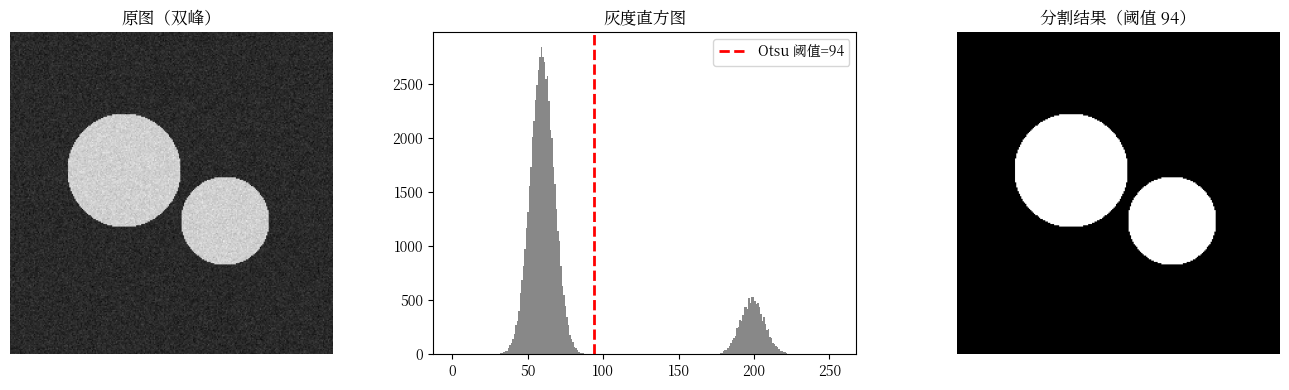
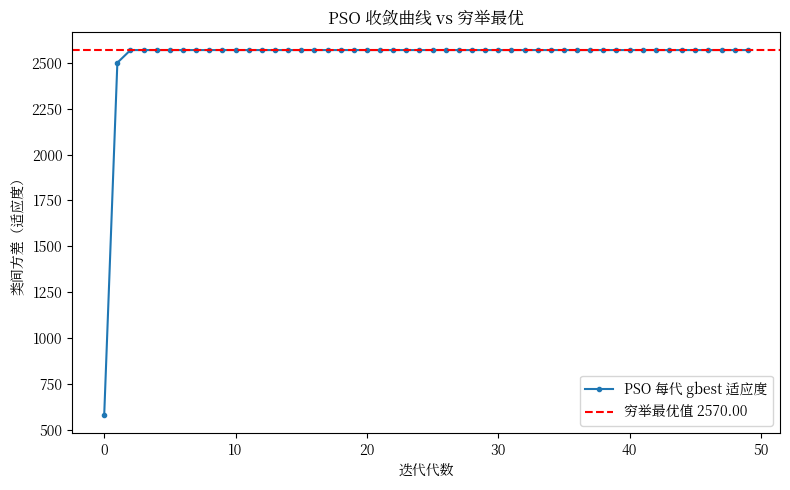

Write the Python code that produced these figures, in order.
#!/usr/bin/env python3
# -*- coding: utf-8 -*-
"""实验二 组合优化：Otsu + PSO —— 学生脚手架

完成下面 3 处 TODO（对应 3 道必做题），即可运行出结果。
依赖：numpy + matplotlib
"""

import numpy as np
import matplotlib
import matplotlib.pyplot as plt


def setup_chinese_font():
    """设置 matplotlib 中文字体（Windows/macOS/Linux 自动适配，教师已给，无需改动）。"""
    import matplotlib.font_manager as fm
    candidates = [
        "Microsoft YaHei", "SimHei", "SimSun",
        "PingFang SC", "Hiragino Sans GB", "Arial Unicode MS", "STHeiti", "Songti SC",
        "Noto Sans CJK SC", "Source Han Sans SC",
    ]
    available = {f.name for f in fm.fontManager.ttflist}
    chosen = None
    for name in candidates:
        if name in available:
            chosen = name
            break
    if chosen is None:
        for f in fm.fontManager.ttflist:
            if any(k in f.name for k in ("YaHei", "Hei", "Song", "CJK", "PingFang")):
                chosen = f.name
                break
    if chosen:
        matplotlib.rcParams["font.sans-serif"] = [chosen]
    matplotlib.rcParams["axes.unicode_minus"] = False


def make_test_image(size=256, seed=42):
    """合成「双峰」灰度图：暗背景(~60) + 两个亮圆盘(~200) + 高斯噪声（教师已给）。"""
    rng = np.random.default_rng(seed)
    img = np.full((size, size), 60.0)
    yy, xx = np.mgrid[0:size, 0:size]
    disk1 = (xx - 90) ** 2 + (yy - 110) ** 2 < 45 ** 2
    disk2 = (xx - 170) ** 2 + (yy - 150) ** 2 < 35 ** 2
    img[disk1 | disk2] = 200.0
    img += rng.normal(0, 8, (size, size))
    return np.clip(img, 0, 255).astype(np.uint8)


def otsu_score(img, t):
    """TODO 1：阈值 t 的「类间方差」（Otsu 目标函数，越大分割越好）

    公式：σ_b² = ω0·ω1·(μ0 − μ1)²
    - ω0/ω1：前景(灰度 < t) / 背景(灰度 ≥ t) 的像素占比
    - μ0/μ1：前景 / 背景 的平均灰度

    提示：
    - 直方图：hist = np.bincount(img.ravel(), minlength=256)
    - 前景像素数 n0 = hist[:t].sum()，背景 n1 = hist[t:].sum()
    - 平均灰度 μ0 = (hist[:t] * np.arange(t)).sum() / n0
    - 边界：n0 或 n1 为 0 时返回 0.0（避免除零）
    """
    t = int(round(t))
    t = min(max(t, 1), 255)
    hist = np.bincount(img.ravel(), minlength=256).astype(np.float64)
    total = img.size
    # ============ 你的代码 ============
    n0 = hist[:t].sum()
    n1 = hist[t:].sum()

    if n0 == 0 or n1 == 0:
        return 0.0

    ω0 = n0 / total
    ω1 = n1 / total
    μ0 = ((hist[:t] * np.arange(t)).sum()) / n0 
    μ1 = ((hist[t:] * np.arange(t, 256)).sum()) / n1

    result = ω0 * ω1 * ((μ0 - μ1) ** 2)

    return result
    # ====================================


def exhaustive_otsu(img):
    """TODO 2：穷举搜索最优阈值

    遍历 t = 1 ~ 254，用 otsu_score 求每个阈值的类间方差，返回
    (最优阈值, 最优类间方差)。

    提示：scores = [otsu_score(img, t) for t in range(1, 256)]，
          用 np.argmax 找最大值下标。
    """
    # ============ 你的代码 ============
    scores = [otsu_score(img, t) for t in range(1, 256)]

    best_idx = int(np.argmax(scores))
    best_t = best_idx + 1
    best_score = scores[best_idx]

    return best_t, best_score
    # ====================================


def pso_otsu(img, n_particles=30, n_iter=50, w=0.7, c1=1.5, c2=1.5, seed=0):
    """TODO 3：粒子群优化（PSO）寻优

    粒子位置 = 候选阈值，适应度 = otsu_score。
    更新式：v ← w·v + c1·r1·(pbest − x) + c2·r2·(gbest − x)，x ← x + v

    步骤：
    1. 初始化：位置 x = uniform(0, 60)、速度 v = uniform(-10, 10)
    2. 记录每个粒子的个体最优 pbest_x / pbest_f，全局最优 gbest_x / gbest_f
    3. 每轮迭代：
       - 按更新式算新速度 v、新位置 x（用 np.clip 限制在 0~255）
       - 计算新适应度 f = otsu_score
       - 更新 pbest（f 比 pbest_f 大则更新）、gbest
       - 把每轮 gbest_f 记入 history
    返回 (gbest_x, gbest_f, history)

    提示：r1、r2 用 rng.random(n_particles) 生成随机数向量。
    """
    rng = np.random.default_rng(seed)
    x = rng.uniform(0, 60, n_particles)       # 位置 = 候选阈值
    v = rng.uniform(-10, 10, n_particles)     # 速度
    # ============ 你的代码（pbest/gbest 初始化 + 迭代循环）============
    pbest_x = x.copy()
    pbest_score = [0] * n_particles 
    gbest_x = x[0]
    gbest_score = 0
    history = []
    for step in range(n_iter):
        for i in range(n_particles):
            score = otsu_score(img, x[i])

            if score > pbest_score[i]:
                pbest_score[i] = score
                pbest_x[i] = x[i]

        best_particle_idx = np.argmax(pbest_score)
        if pbest_score[best_particle_idx] > gbest_score:
            gbest_score = pbest_score[best_particle_idx]
            gbest_x = pbest_x[best_particle_idx]

        history.append(gbest_score)

        r1 = rng.uniform(0, 1, size=n_particles)
        r2 = rng.uniform(0, 1, size=n_particles)
        
        v = w * v + c1 * r1 * (pbest_x - x) + c2 * r2 * (gbest_x - x)
        x = x + v
        x = np.clip(x, 1, 254)

    best_t = int(round(gbest_x))
    return best_t, gbest_score, history

            
    # ================================================================


def visualize_segmentation(img, t):
    """题1 可视化：原图 / 直方图+阈值 / 二值分割结果（教师已给，可直接运行）。"""
    setup_chinese_font()
    binary = (img >= t).astype(np.uint8) * 255
    fig, axes = plt.subplots(1, 3, figsize=(14, 4))
    axes[0].imshow(img, cmap="gray"); axes[0].set_title("原图（双峰）"); axes[0].axis("off")
    axes[1].hist(img.ravel(), bins=256, range=(0, 255), color="#888888")
    axes[1].axvline(t, color="r", linestyle="--", linewidth=2, label=f"Otsu 阈值={t}")
    axes[1].set_title("灰度直方图"); axes[1].legend()
    axes[2].imshow(binary, cmap="gray"); axes[2].set_title(f"分割结果（阈值 {t}）"); axes[2].axis("off")
    plt.tight_layout()
    plt.savefig("otsu_segmentation.png", dpi=150, bbox_inches="tight")
    print("已保存分割可视化到 otsu_segmentation.png")


def visualize_convergence(history, exhaustive_score):
    """题3 可视化：PSO 收敛曲线 vs 穷举最优值水平线（教师已给）。"""
    setup_chinese_font()
    plt.figure(figsize=(8, 5))
    plt.plot(history, "o-", markersize=3, label="PSO 每代 gbest 适应度")
    plt.axhline(exhaustive_score, color="r", linestyle="--",
                label=f"穷举最优值 {exhaustive_score:.2f}")
    plt.xlabel("迭代代数"); plt.ylabel("类间方差（适应度）")
    plt.title("PSO 收敛曲线 vs 穷举最优")
    plt.legend(); plt.tight_layout()
    plt.savefig("pso_convergence.png", dpi=150, bbox_inches="tight")
    print("已保存收敛曲线到 pso_convergence.png")


def main():
    img = make_test_image()
    print(f"双峰测试图：尺寸 {img.shape}，均值 {img.mean():.1f}")

    # 题1 穷举 Otsu
    t_ex, f_ex = exhaustive_otsu(img)
    print(f"\n[题1] 穷举 Otsu 最优阈值 = {t_ex}，类间方差 = {f_ex:.4f}")
    visualize_segmentation(img, t_ex)

    # 题2 PSO
    t_pso, f_pso, history = pso_otsu(img)
    print(f"[题2] PSO 最优阈值 = {t_pso:.2f}，适应度 = {f_pso:.4f}")

    # 题3 对比
    print(f"\n[题3] 穷举阈值 {t_ex} vs PSO 阈值 {t_pso:.2f}")
    print(f"      适应度一致：{abs(f_pso - f_ex) < 1e-6}")
    print("      思考：如果阈值不同但适应度相同，说明什么？（提示：Otsu 目标函数的形状）")
    visualize_convergence(history, f_ex)


# ================================================================
# 进阶题（选做加分）：多阈值 Otsu + PSO + 二值面分解
# 完成下面 2 处「进阶 TODO」后，运行 advanced_main() 看分解出的多个二值面。
# ================================================================

def make_test_image_3class(size=256, seed=7):
    """合成「三峰」灰度图：暗背景(~40) + 中灰方块(~130) + 亮圆盘(~220)（教师已给）。"""
    rng = np.random.default_rng(seed)
    img = np.full((size, size), 40.0)
    yy, xx = np.mgrid[0:size, 0:size]
    square = (xx > 140) & (xx < 210) & (yy > 60) & (yy < 200)
    disk = (xx - 80) ** 2 + (yy - 90) ** 2 < 55 ** 2
    img[square] = 130.0
    img[disk] = 220.0
    img += rng.normal(0, 7, (size, size))
    return np.clip(img, 0, 255).astype(np.uint8)


def otsu_score_multi(img, ts):
    """进阶 TODO 4：多阈值 Otsu 类间方差 = Σ_c ω_c·(μ_c − μ_T)²

    ts：升序阈值列表 [t1, t2, ...]。把直方图按阈值切成多段，每段算
    占比 ω_c 和均值 μ_c，μ_T 是全局均值。
    提示：先求全局均值 mu_T，再用 bounds=[0]+ts+[256] 循环每段累加。
    """
    hist = np.bincount(img.ravel(), minlength=256).astype(np.float64)
    total = img.size
    # ============ 你的代码 ============
    raise NotImplementedError("进阶 TODO 4：请实现多阈值 Otsu 类间方差")
    # ==================================


def pso_otsu_multi(img, k=2, n_particles=30, n_iter=100, w=0.7, c1=1.5, c2=1.5, seed=0):
    """进阶 TODO 5：多阈值 PSO。粒子 = k 维阈值向量（升序）。

    把单阈值 PSO 的「标量位置」改成「k 维向量」，每维独立更新速度/位置，
    更新后对每行 sort(axis=1) 保持阈值升序。返回 (阈值向量, 适应度, 历史)。
    提示：照抄 pso_otsu 的结构，只是 x/v 从 1 维数组变成 (n_particles, k) 矩阵。
    """
    rng = np.random.default_rng(seed)
    x = rng.uniform(0, 60, (n_particles, k))
    x.sort(axis=1)
    v = rng.uniform(-10, 10, (n_particles, k))
    # ============ 你的代码 ============
    raise NotImplementedError("进阶 TODO 5：请实现多阈值 PSO")
    # ==================================


def split_planes(img, thresholds):
    """把灰度图按阈值分解成多个「二值面」（教师已给，直接调用）。

    每个面 = 一个灰度区间，区间内像素为 1，其余为 0。
    thresholds: 升序阈值 [t1,t2,...]，分成 len(thresholds)+1 个区间。
    """
    ts = [0] + sorted(int(round(t)) for t in thresholds) + [256]
    planes = []
    for i in range(len(ts) - 1):
        lo, hi = ts[i], ts[i + 1]
        planes.append(((img >= lo) & (img < hi)).astype(np.uint8))
    return planes


def visualize_planes(img, thresholds, out_path="otsu_planes.png"):
    """直接打出分解出的多个二值面（教师已给，直接调用）。"""
    setup_chinese_font()
    ts = [0] + sorted(int(round(t)) for t in thresholds) + [256]
    planes = split_planes(img, thresholds)
    n = len(planes)
    fig, axes = plt.subplots(1, n + 1, figsize=(3.2 * (n + 1), 3.4))
    axes[0].imshow(img, cmap="gray"); axes[0].set_title("原图"); axes[0].axis("off")
    for i in range(n):
        axes[i + 1].imshow(planes[i], cmap="gray")
        axes[i + 1].set_title(f"面{i+1} 灰度[{ts[i]},{ts[i+1]})")
        axes[i + 1].axis("off")
    plt.tight_layout()
    plt.savefig(out_path, dpi=150, bbox_inches="tight")
    print(f"已保存二值面分解到 {out_path}")
    return planes


def advanced_main():
    """进阶题主入口（完成进阶 TODO 4/5 后运行）。"""
    img3 = make_test_image_3class()
    t2, f2, _ = pso_otsu_multi(img3, k=2)
    print(f"[进阶] 多阈值 PSO 双阈值 = {np.round(t2, 1).tolist()}，类间方差 = {f2:.4f}")
    # 直接分别打出分解出的多个二值面
    visualize_planes(img3, t2)


if __name__ == "__main__":
    main()
    # 进阶题：完成上面两个「进阶 TODO」后，取消下面这行注释运行
    # advanced_main()
